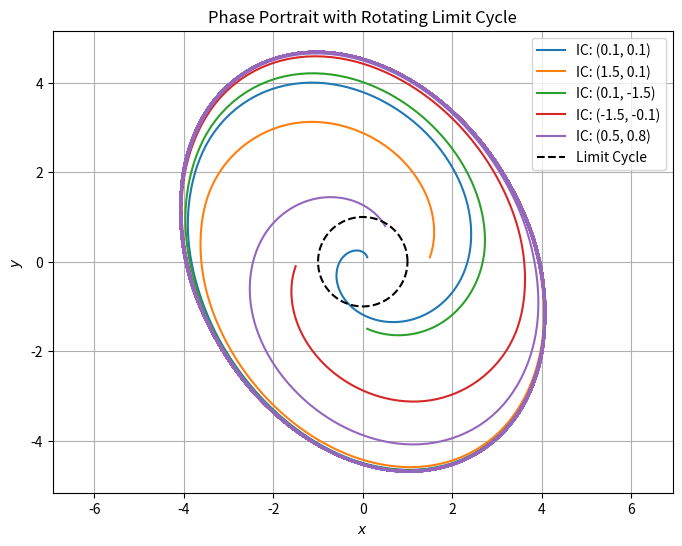

Write Python code to recreate this figure.
##Press play

import numpy as np
import matplotlib.pyplot as plt
from scipy.integrate import solve_ivp

# System Parameters
a = 1.0       # Frequency parameter
b = 2.0       # Rotation parameter
epsilon = 0.1 # Damping to limit cycle
R = 1.0       # Radius of limit cycle
alpha = 2.0


def limit_cycle(t, z):
    x, y = z
    dxdt = a * x - b * y - epsilon * (x**2 + y**2 - R**2) * x
    dydt = b * x + a * y - epsilon * (x**2 + y**2 - R**2) * y
    return [dxdt, dydt]

def elliptical_limit_cycle(t, z):
    x, y = z
    dxdt = a * x - b * y - epsilon * (x**2 + (y / alpha)**2 - R**2) * x
    dydt = b * x + a * y - epsilon * (x**2 + (y / alpha)**2 - R**2) * y
    return [dxdt, dydt]

# Time span for integration
t_span = (0, 1000)
t_eval = np.linspace(*t_span, 50000)

# Different initial conditions
initial_conditions = [
    (0.1, 0.1),
    (1.5, 0.1),
    (0.1, -1.5),
    (-1.5, -0.1),
    (0.5, 0.8)
]

# Solve the system for each initial condition
solutions = []
for z0 in initial_conditions:
    sol = solve_ivp(elliptical_limit_cycle, t_span, z0, t_eval=t_eval, method="RK45")
    solutions.append(sol)

# Plot the phase portrait
plt.figure(figsize=(8, 6))
for sol, z0 in zip(solutions, initial_conditions):
    plt.plot(sol.y[0], sol.y[1], label=f"IC: {z0}")
    
# Limit cycle
theta = np.linspace(0, 2 * np.pi, 100)
plt.plot(R * np.cos(theta), R * np.sin(theta), 'k--', label="Limit Cycle")

plt.xlabel("$x$")
plt.ylabel("$y$")
plt.title("Phase Portrait with Rotating Limit Cycle")
plt.legend()
plt.grid()
plt.axis("equal")
plt.show()
